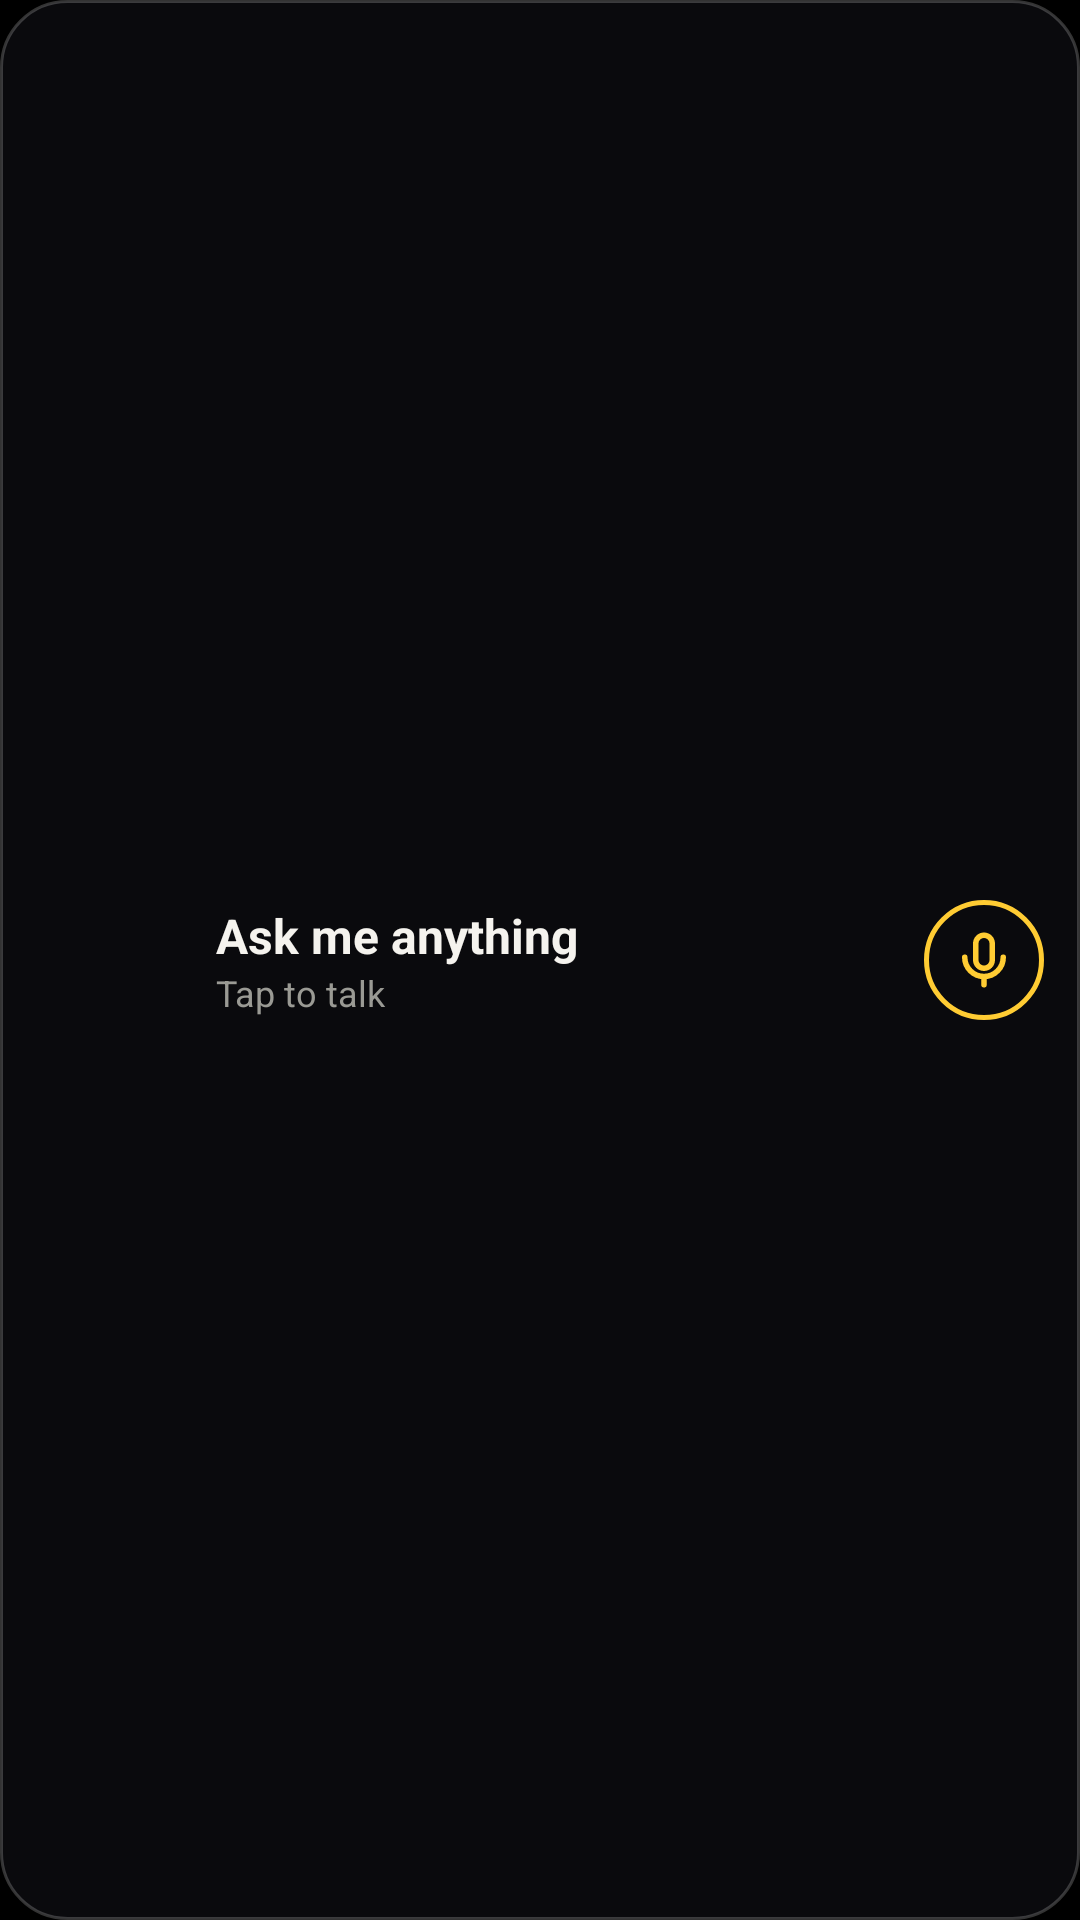

Layout XML and referenced resources for this Android screen:
<!-- AndroidManifest.xml: application theme Theme.MBUDDY -->
<!-- res/layout/widget_ask.xml -->
<?xml version="1.0" encoding="utf-8"?>
<LinearLayout xmlns:android="http://schemas.android.com/apk/res/android"
    android:id="@+id/w_root"
    android:layout_width="match_parent" android:layout_height="match_parent"
    android:orientation="horizontal" android:gravity="center_vertical"
    android:background="@drawable/widget_bg" android:padding="12dp">
    <ImageView android:id="@+id/w_face" android:layout_width="48dp" android:layout_height="48dp"
        android:layout_marginEnd="12dp" android:scaleType="fitCenter" android:contentDescription="@null" />
    <LinearLayout android:layout_width="0dp" android:layout_height="wrap_content" android:layout_weight="1" android:orientation="vertical">
        <TextView android:id="@+id/w_title" android:layout_width="match_parent" android:layout_height="wrap_content"
            android:text="Ask me anything" android:textColor="#F5F3EE" android:textSize="16sp" android:textStyle="bold" android:maxLines="1" />
        <TextView android:id="@+id/w_sub" android:layout_width="match_parent" android:layout_height="wrap_content"
            android:text="Tap to talk" android:textColor="#9A9A94" android:textSize="12sp" android:maxLines="1" android:ellipsize="end" />
    </LinearLayout>
    <ImageView android:id="@+id/w_mic" android:layout_width="40dp" android:layout_height="40dp" android:padding="9dp"
        android:background="@drawable/mic_bg" android:src="@drawable/ic_mic" android:contentDescription="Talk" />
</LinearLayout>
<!-- resources referenced by this layout -->
<resources>
  <!-- drawable ic_mic (drawable) -->
  <?xml version="1.0" encoding="utf-8"?>
  <vector xmlns:android="http://schemas.android.com/apk/res/android"
      android:width="24dp" android:height="24dp" android:viewportWidth="24" android:viewportHeight="24">
      <path android:fillColor="#00000000" android:strokeColor="#FFCC33" android:strokeWidth="2" android:strokeLineCap="round" android:strokeLineJoin="round"
          android:pathData="M12,3 a3,3 0 0 1 3,3 v6 a3,3 0 0 1 -6,0 v-6 a3,3 0 0 1 3,-3 z M5,11 a7,7 0 0 0 14,0 M12,18 v3" />
  </vector>
  <!-- drawable mic_bg (drawable) -->
  <?xml version="1.0" encoding="utf-8"?>
  <shape xmlns:android="http://schemas.android.com/apk/res/android" android:shape="oval">
      <solid android:color="#00000000" />
      <stroke android:width="1.5dp" android:color="#FFCC33" />
      <size android:width="40dp" android:height="40dp" />
  </shape>
  <!-- drawable widget_bg (drawable) -->
  <?xml version="1.0" encoding="utf-8"?>
  <shape xmlns:android="http://schemas.android.com/apk/res/android" android:shape="rectangle">
      <solid android:color="#F20B0B0E" />
      <corners android:radius="22dp" />
      <stroke android:width="1dp" android:color="#33FFFFFF" />
  </shape>
  <style name="Theme.MBUDDY" parent="Theme.AppCompat.NoActionBar">
          <item name="android:windowBackground">#000000</item>
          <item name="android:statusBarColor">#000000</item>
          <item name="android:navigationBarColor">#000000</item>
          <item name="android:textColor">#F5F3EE</item>
          <item name="colorAccent">#FFCC33</item>
      </style>
</resources>
